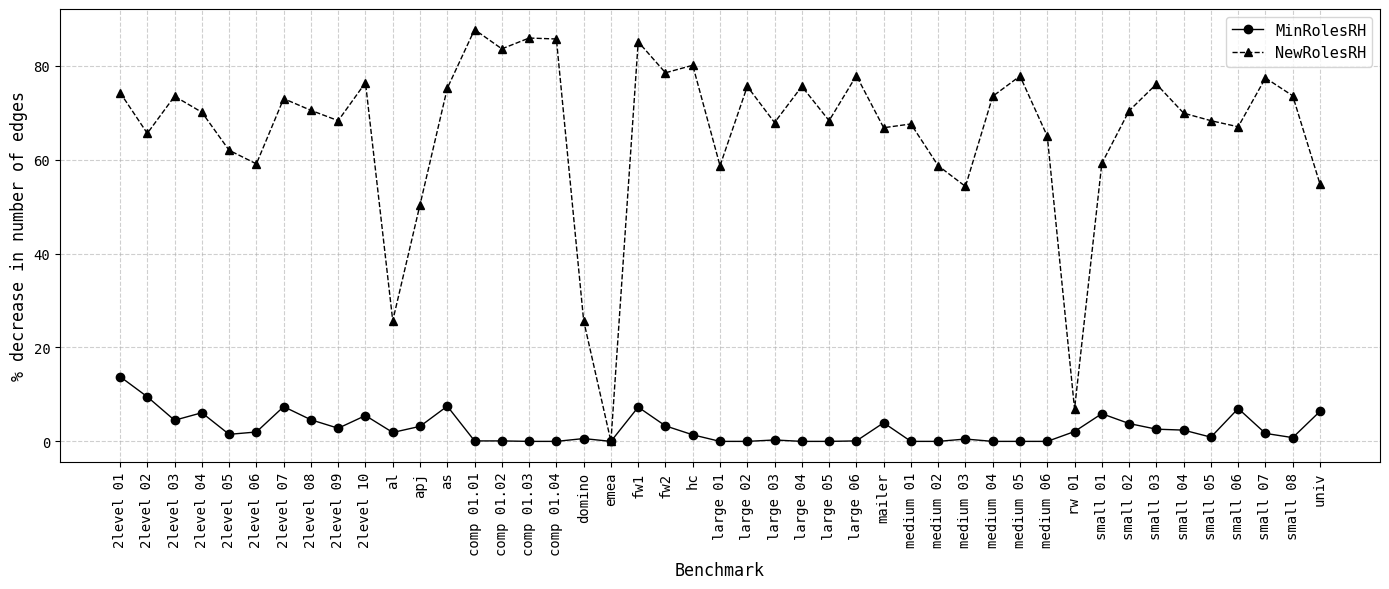
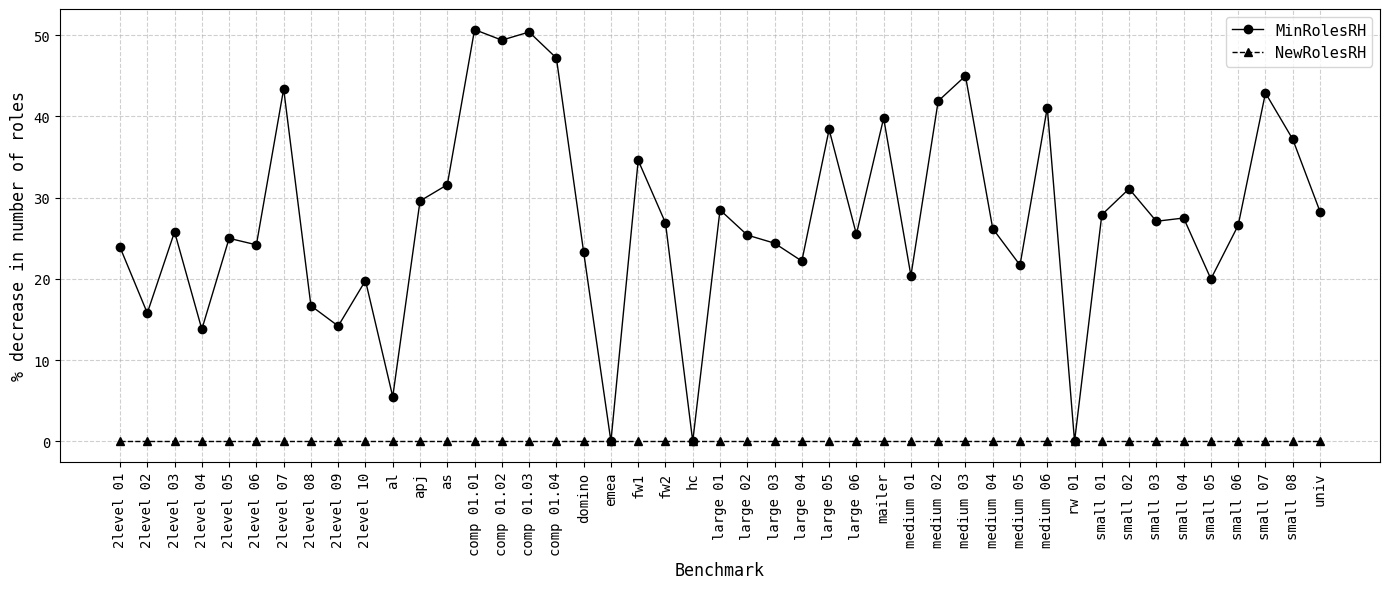

These charts were generated, in order, by the following Python code:
#!/usr/bin/env python3

import matplotlib.pyplot as plt

percent_decrease_edges_alg2 = {
    "fw1": 85.1,
    "fw2": 78.5,
    "hc": 80.1,
    "domino": 25.7,
    "apj": 50.4,
    "as": 75.2,
    "al": 25.7,
    "emea": 0.0,
    "univ": 54.8,
    "mailer": 66.8,
    "small 01": 59.2,
    "small 02": 70.4,
    "small 03": 76.1,
    "small 04": 69.9,
    "small 05": 68.3,
    "small 06": 67.0,
    "small 07": 77.4,
    "small 08": 73.6,
    "medium 01": 67.6,
    "medium 02": 58.7,
    "medium 03": 54.3,
    "medium 04": 73.5,
    "medium 05": 77.8,
    "medium 06": 65.0,
    "large 01": 58.7,
    "large 02": 75.6,
    "large 03": 67.9,
    "large 04": 75.6,
    "large 05": 68.3,
    "large 06": 77.9,
    "comp 01.01": 87.7,
    "comp 01.02": 83.6,
    "comp 01.03": 85.9,
    "comp 01.04": 85.7,
    "rw 01": 6.9,
    "2level 01": 74.3,
    "2level 02": 65.6,
    "2level 03": 73.5,
    "2level 04": 70.1,
    "2level 05": 62.0,
    "2level 06": 59.1,
    "2level 07": 73.0,
    "2level 08": 70.5,
    "2level 09": 68.3,
    "2level 10": 76.4
}

percent_decrease_edges_alg1 = {
    "fw1": 7.3,
    "fw2": 3.3,
    "hc": 1.4,
    "domino": 0.6,
    "apj": 3.2,
    "as": 7.5,
    "al": 1.9,
    "univ": 6.4,
    "mailer": 3.96,
    "small 01": 5.9,
    "small 02": 3.8,
    "small 03": 2.6,
    "small 04": 2.4,
    "small 05": 0.9,
    "small 06": 7.0,
    "small 07": 1.7,
    "small 08": 0.8,
    "medium 01": 0.0,
    "medium 03": 0.5,
    "medium 05": 0.0,
    "large 02": 0.0,
    "large 03": 0.3,
    "large 06": 0.1,
    "comp 01.01": 0.1,
    "comp 01.02": 0.1,
    "comp 01.03": 0.0,
    "comp 01.04": 0.0,
    "rw 01": 2.1,
    "2level 01": 13.8,
    "2level 02": 9.5,
    "2level 03": 4.5,
    "2level 04": 6.1,
    "2level 05": 1.5,
    "2level 06": 2.0,
    "2level 07": 7.4,
    "2level 08": 4.6,
    "2level 09": 2.8,
    "2level 10": 5.5
}

percent_decrease_roles = {
    "fw1": 34.6,
    "fw2": 26.9,
    "hc": 0.0,
    "domino": 23.3,
    "apj": 29.6,
    "as": 31.6,
    "al": 5.5,
    "emea": 0.0,
    "univ": 28.3,
    "mailer": 39.8,
    "small 01": 27.9,
    "small 02": 31.1,
    "small 03": 27.1,
    "small 04": 27.5,
    "small 05": 20.0,
    "small 06": 26.6,
    "small 07": 42.9,
    "small 08": 37.2,
    "medium 01": 20.4,
    "medium 02": 41.9,
    "medium 03": 45.0,
    "medium 04": 26.2,
    "medium 05": 21.7,
    "medium 06": 41.1,
    "large 01": 28.5,
    "large 02": 25.4,
    "large 03": 24.4,
    "large 04": 22.2,
    "large 05": 38.4,
    "large 06": 25.5,
    "comp 01.01": 50.7,
    "comp 01.02": 49.4,
    "comp 01.03": 50.4,
    "comp 01.04": 47.2,
    "rw 01": 0.0,
    "2level 01": 23.9,
    "2level 02": 15.8,
    "2level 03": 25.8,
    "2level 04": 13.8,
    "2level 05": 25.0,
    "2level 06": 24.2,
    "2level 07": 43.4,
    "2level 08": 16.7,
    "2level 09": 14.2,
    "2level 10": 19.8
}


def plot_percent_decrease(alg1_percent_decrease, alg2_percent_decrease, alg1: str, alg2: str, quantity: str):
    # Sort by percent decrease (ascending)
    alg1_sorted_items = sorted(alg1_percent_decrease.items(), key=lambda x: x[1])
    alg2_sorted_items = sorted(alg2_percent_decrease.items(), key=lambda x: x[1])
    # sorted_items = percent_decrease.items()
    benchmarks = [item[0] for item in alg1_sorted_items]
    # values = [item[1] for item in alg1_sorted_items]

    all_keys = sorted(set(alg1_percent_decrease) | set(alg2_percent_decrease))

    # fill missing keys with 0
    alg1_percent_decrease = {k: alg1_percent_decrease.get(k, 0) for k in all_keys}
    alg2_percent_decrease = {k: alg2_percent_decrease.get(k, 0) for k in all_keys}


    plt.rcParams.update({
        "text.usetex": False,
        "font.family": "monospace"
    })
    # Plot
    plt.figure(figsize=(14, 6))


    plt.plot(alg1_percent_decrease.keys(), alg1_percent_decrease.values(), marker='o', linestyle='-', color='black',
             linewidth=1, label='MinRolesRH')
    plt.plot(alg1_percent_decrease.keys(), alg2_percent_decrease.values(), marker='^', linestyle='dashed',
             color='black', linewidth=1, label='NewRolesRH')
    # plt.fill_between(benchmarks, values, color='lightblue', alpha=0.3)

    # Labels and styling
    plt.xlabel("Benchmark", fontsize=12)
    plt.ylabel(f"% decrease in number of {quantity}", fontsize=12)
    # plt.title("Percent Decrease in Number of Edges After Pruning", fontsize=14)
    plt.xticks(rotation=90)
    plt.grid(True, linestyle='--', alpha=0.6)
    plt.legend(loc='upper right', fontsize=11)
    # Annotate values
    # for i, v in enumerate(values):
    #     plt.text(i, v + 1, f"{v:.1f}%", ha='center', va='bottom', fontsize=8)

    plt.tight_layout()
    # plt.show()
    plt.tight_layout()

    # Save outputs
    png_path = f"{alg1}_{alg2}_percent_decrease_{quantity}.pdf"
    # csv_path = "/mnt/data/layers_lineplot_data.csv"
    plt.savefig(png_path, dpi=200, bbox_inches='tight')
    # plt.show()


plot_percent_decrease(percent_decrease_edges_alg1, percent_decrease_edges_alg2, "alg1", "alg2", "edges")
# plot_percent_decrease(percent_decrease_edges_alg2, "alg2", "edges")
plot_percent_decrease(percent_decrease_roles, dict(), "alg1", "alg2", "roles")
